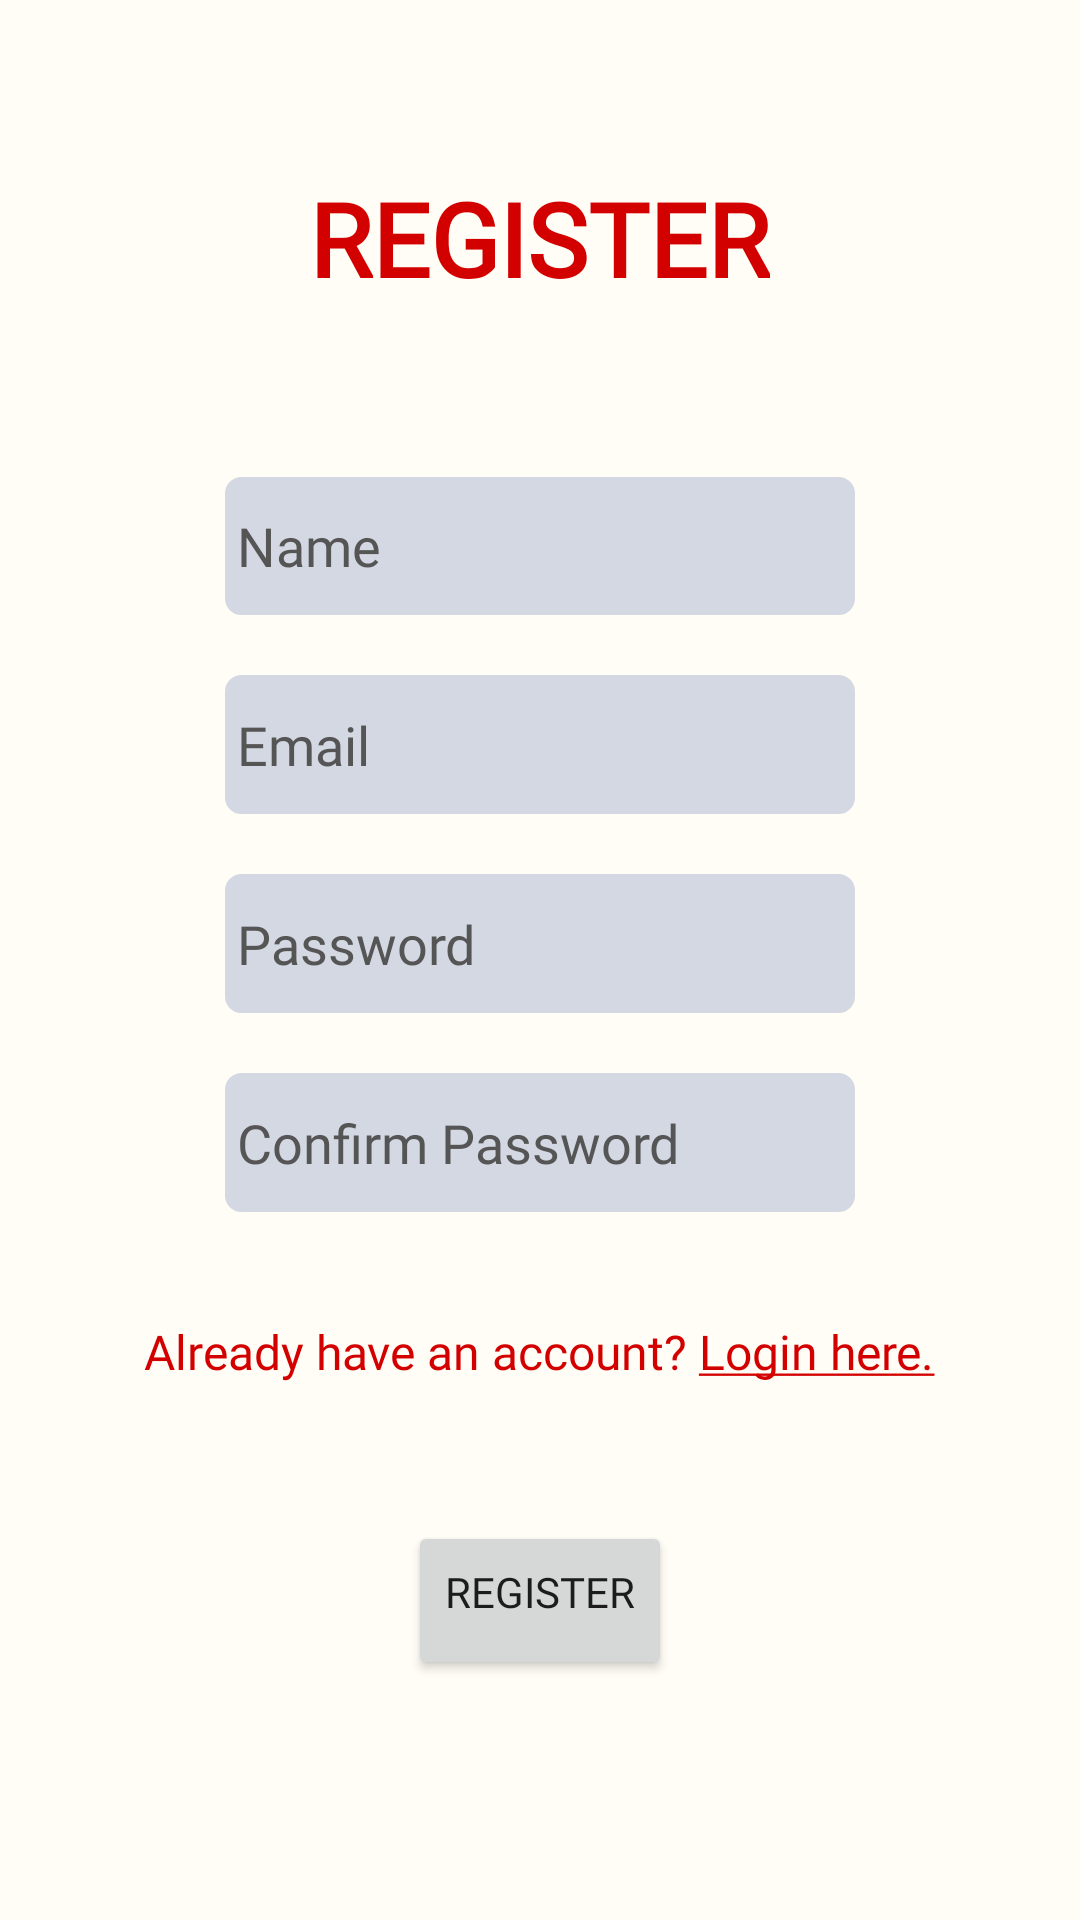

The Android layout XML behind this screen, and the referenced resources:
<!-- AndroidManifest.xml: application theme Theme.BuBuddies -->
<!-- res/layout/activity_register.xml -->
<?xml version="1.0" encoding="utf-8"?>
<LinearLayout xmlns:android="http://schemas.android.com/apk/res/android"
    xmlns:app="http://schemas.android.com/apk/res-auto"
    xmlns:tools="http://schemas.android.com/tools"
    android:layout_width="match_parent"
    android:layout_height="match_parent"
    android:layout_gravity="center"
    android:background="@color/app_bg"
    android:orientation="vertical"
    android:weightSum="10"
    tools:context=".RegisterActivity">

    <TextView
        android:id="@+id/text_register"
        android:layout_width="wrap_content"
        android:layout_height="0dp"
        android:layout_gravity="center"
        android:layout_weight="3"
        android:fontFamily="@font/amaranth"
        android:gravity="center"
        android:text="@string/register"
        android:textColor="@color/purple_700"
        android:textColorHighlight="@color/purple_500"
        android:textSize="34sp"
        android:textStyle="bold" />

    <LinearLayout
        android:layout_width="match_parent"
        android:layout_height="0dp"
        android:layout_weight="5"
        android:orientation="vertical"
        android:weightSum="4">

        <EditText
            android:id="@+id/reg_name"
            android:layout_width="wrap_content"
            android:layout_height="0dp"
            android:layout_gravity="center"
            android:layout_marginBottom="20dp"
            android:layout_weight="1"
            android:background="@drawable/txtviewshadow2"
            android:backgroundTint="@color/element_white"
            android:ems="10"
            android:fontFamily="@font/amaranth"
            android:hint="@string/editName"
            android:inputType="textPersonName"
            android:minHeight="48dp"
            android:paddingLeft="4dp"
            android:paddingTop="10dp"
            android:paddingRight="4dp"
            android:paddingBottom="10dp"
            android:textColorHint="@color/price_button_grey" />

        <EditText
            android:id="@+id/reg_email"
            android:layout_width="wrap_content"
            android:layout_height="0dp"
            android:layout_gravity="center"
            android:layout_marginBottom="20dp"
            android:layout_weight="1"
            android:background="@drawable/txtviewshadow2"
            android:backgroundTint="@color/element_white"
            android:ems="10"
            android:fontFamily="@font/amaranth"
            android:hint="@string/email"
            android:inputType="textEmailAddress"
            android:minHeight="48dp"
            android:paddingLeft="4dp"
            android:paddingTop="10dp"
            android:paddingRight="4dp"
            android:paddingBottom="10dp"
            android:textColorHint="@color/price_button_grey" />

        <EditText
            android:id="@+id/reg_pass"
            android:layout_width="wrap_content"
            android:layout_height="0dp"
            android:layout_gravity="center"
            android:layout_marginBottom="20dp"
            android:layout_weight="1"
            android:background="@drawable/txtviewshadow2"
            android:backgroundTint="@color/element_white"
            android:ems="10"
            android:fontFamily="@font/amaranth"
            android:hint="@string/password"
            android:inputType="textPassword"
            android:minHeight="48dp"
            android:paddingLeft="4dp"
            android:paddingTop="10dp"
            android:paddingRight="4dp"
            android:paddingBottom="10dp"
            android:textColorHint="@color/price_button_grey" />

        <EditText
            android:id="@+id/reg_confirmPass"
            android:layout_width="wrap_content"
            android:layout_height="0dp"
            android:layout_gravity="center"
            android:layout_marginBottom="20dp"
            android:layout_weight="1"
            android:background="@drawable/txtviewshadow2"
            android:backgroundTint="@color/element_white"
            android:ems="10"
            android:fontFamily="@font/amaranth"
            android:hint="@string/confirmpassword"
            android:inputType="textPassword"
            android:minHeight="48dp"
            android:paddingLeft="4dp"
            android:paddingTop="10dp"
            android:paddingRight="4dp"
            android:paddingBottom="10dp"
            android:textColorHint="@color/price_button_grey" />
    </LinearLayout>

    <TextView
        android:id="@+id/regButton_login"
        android:layout_width="wrap_content"
        android:layout_height="0dp"
        android:layout_gravity="center"
        android:layout_marginBottom="30dp"
        android:layout_weight="1"
        android:autoText="false"
        android:clickable="true"
        android:elegantTextHeight="false"
        android:fontFamily="@font/amaranth"
        android:freezesText="false"
        android:gravity="center"
        android:minHeight="48dp"
        android:text="@string/alreadyHaveAccount"
        android:textColor="@color/purple_700"
        android:textColorHighlight="@color/purple_500"
        android:textSize="16sp" />

    <Button
        android:id="@+id/regButton_reg"
        android:layout_width="wrap_content"
        android:layout_height="0dp"
        android:layout_gravity="center"
        android:layout_marginBottom="80dp"
        android:layout_weight="1"
        android:fontFamily="@font/amaranth"
        android:paddingTop="4dp"
        android:text="@string/register" />
</LinearLayout>
<!-- resources referenced by this layout -->
<resources>
  <color name="app_bg">#FFFDF6</color>
  <color name="element_white">#d3d8e3</color>
  <color name="price_button_grey">#555</color>
  <color name="purple_500">#700000</color>
  <color name="purple_700">#D30000</color>
  <!-- drawable txtviewshadow2 (drawable) -->
  <?xml version="1.0" encoding="utf-8"?>
  <selector xmlns:android="http://schemas.android.com/apk/res/android">
      <item>
          <shape android:shape="rectangle"  >
              <corners
                  android:topLeftRadius="5dip"
                  android:topRightRadius="5dip"
                  android:bottomLeftRadius="5dip"
                  android:bottomRightRadius="5dip"
  
                  />
              <stroke android:width="1dip" android:color="@color/element_white" />
              
          </shape>
      </item>
  </selector>
  <string name="alreadyHaveAccount">Already have an account? <u>Login here.</u></string>
  <string name="confirmpassword">Confirm Password</string>
  <string name="editName">Name</string>
  <string name="email">Email</string>
  <string name="password">Password</string>
  <string name="register">REGISTER</string>
  <style name="Theme.BuBuddies" parent="Theme.MaterialComponents.DayNight.DarkActionBar">
          
          <item name="colorPrimary">@color/purple_500</item>
          <item name="colorPrimaryVariant">@color/purple_700</item>
          <item name="colorOnPrimary">@color/white</item>
          <item name="colorAccent">@color/shrine_pink_100</item>
          
          <item name="colorSecondary">@color/teal_200</item>
          <item name="colorSecondaryVariant">@color/price_button_grey</item>
          <item name="colorOnSecondary">@color/black</item>
          
          <item name="android:statusBarColor" tools:targetApi="l">?attr/colorPrimaryVariant</item>
          
      </style>
  <color name="white">#FFFFFFFF</color>
  <color name="shrine_pink_100">#ffb6c1</color>
  <color name="teal_200">#E87474</color>
  <color name="black">#FF000000</color>
</resources>
